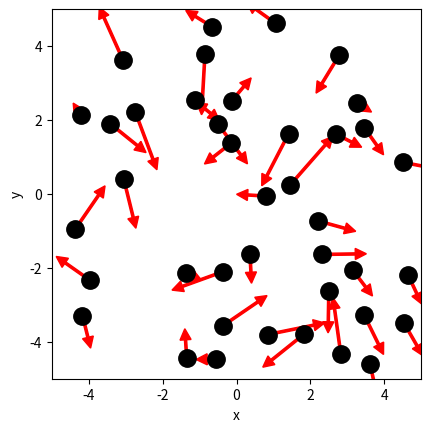

The matplotlib source for this figure: (Note: this script raises an exception after producing the figure.)
# ruimte voor uitwerking

import numpy as np
import matplotlib.pyplot as plt
from matplotlib.animation import FuncAnimation
from scipy.optimize import curve_fit

BOX_SIZE_0 = 10               # Hoogte en lengte startvolume
N = 40                       # Aantal deeltjes
V_0 = 1                      # Startsnelheid van deeltjes
RADIUS = 0.3                 # Straal van moleculen
DT = 0.1 * RADIUS / V_0                       # Tijdstap om geen botsing te missen
V_PISTON_0 = -0.1 * V_0      # Startsnelheid van zuiger 
# (negatief betekent zowel links als rechts naar binnen gericht)

#your code/answer


class ParticleClass:
    def __init__(self, m, v, r, R):
        """ maakt een deeltje (constructor) """
        self.m = m                         
        self.v = np.array(v, dtype=float)  
        self.r = np.array(r, dtype=float)  
        self.R = R

    def update_position(self):
        """ verandert positie voor één tijdstap """
        self.r += self.v * DT 
            
    @property
    def momentum(self):
        return self.m * self.v
    
    @property
    def kin_energy(self):
        return 1/2 * self.m * np.dot(self.v, self.v)
    
def collide_detection(p1: ParticleClass, p2: ParticleClass) -> bool:
    """ Geeft TRUE als de deeltjes overlappen """
    dx = p1.r[0]-p2.r[0]
    dy = p1.r[1]-p2.r[1]
    rr = p1.R + p2.R
    return  dx**2+dy**2 < rr**2 

def particle_collision(p1: ParticleClass, p2: ParticleClass):
    """ past snelheden aan uitgaande van overlap """
    m1, m2 = p1.m, p2.m
    delta_r = p1.r - p2.r
    delta_v = p1.v - p2.v
    dot_product = np.dot(delta_r, delta_v)
    # Als deeltjes van elkaar weg bewegen dan geen botsing
    if dot_product >= 0: # '='-teken voorkomt ook problemen als delta_r == \vec{0}
        return
    distance_squared = np.dot(delta_r, delta_r) 
    # Botsing oplossen volgens elastische botsing in 2D
    p1.v -= 2 * m2 / (m1 + m2) * dot_product / distance_squared * delta_r
    p2.v += 2 * m1 / (m1 + m2) * dot_product / distance_squared * delta_r

box_height = BOX_SIZE_0     # hoogte van beheersvolume
box_length = BOX_SIZE_0     # breedte van beheersvolume
impulse_outward = 0.0       # totale stoot van deeltjes naar buiten gericht
pressure = 0.0              # druk in beheersvolume
v_piston = V_PISTON_0       # huidige snelheid van zuiger 
work = 0.0                  # arbeid uitgevoerd door gas

def top_down_collision(particle: ParticleClass):
    """ botsingen met wanden onder en boven controleren en totale stoot bepalen """
    global impulse_outward, box_height
    if abs(particle.r[1]) + particle.R > box_height / 2:
        particle.r[1] = np.sign(particle.r[1]) * (box_height/2 - particle.R)
        impulse_outward += abs(particle.momentum[1]) * 2
        particle.v[1] *= -1
    
def left_right_collision(particle: ParticleClass):
    """ botsingen met wanden links en rechts controleren en totale stoot bepalen """
    global impulse_outward, box_length
    if abs(particle.r[0]) + particle.R > box_length / 2:
        particle.r[0] = np.sign(particle.r[0]) * (box_length/2 - particle.R)
        impulse_outward += abs(particle.momentum[0]) * 2
        particle.v[0] *= -1

def create_particles(particles):
    """ Leegmaken en opnieuw aanmaken van deeltjes  in lijst """
    global box_length, box_height
    particles.clear()
    for _ in range(N):
        vx = np.random.uniform(-V_0, V_0)
        vy = np.random.choice([-1, 1]) * np.sqrt(V_0**2 - vx**2)        
        x = np.random.uniform(-box_length/2 + RADIUS, box_length/2 - RADIUS)
        y = np.random.uniform(-box_height/2 + RADIUS, box_height/2 - RADIUS)
        particles.append(ParticleClass(m=1.0, v=[vx, vy], r=[x, y], R=RADIUS))
    
def temperature(particles) -> float:
    # De oplossing van je vorige werkblad
#your code/answer
    return 0.0
        
def handle_collisions(particles):
    """ alle onderlinge botsingen afhandelen voor deeltjes in lijst """
    num_particles = len(particles)
    for i in range(num_particles):
        for j in range(i+1, num_particles):
            if collide_detection(particles[i], particles[j]):
                particle_collision(particles[i], particles[j])

def handle_walls(particles):
    """ botsing met wanden controleren voor alle deeltjes in lijst en gemiddeld bepaling druk """
    global pressure, impulse_outward, box_height, box_length   # om pressure buiten de functie te kunnen gebruiken
    impulse_outward = 0.0
    for p in particles:
        left_right_collision(p)
        top_down_collision(p)    
    pressure = 0.95 * pressure + 0.05 * impulse_outward / ((2 * box_length + 2 * box_height) * DT) 

def take_time_step(particles):
    """ zet tijdstap voor een lijst deeltjes en verwerk alle botsingen onderling en met wanden """
    for p in particles:
        p.update_position()
    handle_collisions(particles)
    handle_walls(particles)  


particles = []
create_particles(particles)
for i in range(100):
    take_time_step(particles)

plt.figure()
plt.xlabel('x')
plt.ylabel('y')
plt.gca().set_aspect('equal')
plt.xlim(-BOX_SIZE_0/2, BOX_SIZE_0/2)
plt.ylim(-BOX_SIZE_0/2, BOX_SIZE_0/2)

for p in particles:
    plt.plot(p.r[0], p.r[1], 'k.', ms=25)
    plt.arrow(p.r[0], p.r[1], p.v[0]*DT*30, p.v[1]*DT*30, width=.2*RADIUS,
              head_width=RADIUS, head_length=RADIUS, color='red')
plt.show()

def take_time_step(particles):
    """ zet tijdstap voor een lijst deeltjes en verwerk alle botsingen onderling en met wanden """
    global box_length, v_piston
    box_length += 2 * v_piston * DT # zowel links als rechts zuiger
    for p in particles:
        p.update_position()
    handle_walls(particles)  
    handle_collisions(particles)

# Deel van de animated simulatie
from matplotlib.animation import FuncAnimation
from IPython.display import HTML

fig, ax = plt.subplots()
ax.set_xlabel('x')
ax.set_ylabel('y')
ax.set_xlim(-BOX_SIZE_0/2, BOX_SIZE_0/2)
ax.set_ylim(-BOX_SIZE_0/2, BOX_SIZE_0/2)
ax.set_aspect('equal')
dot, = ax.plot([], [], 'ro', ms=14);

def init():
    dot.set_data([], [])
    return dot,


# we kiezen het aantal datapunten zodat het volume tot 1/3 van het begin volume reduceert
num_steps = round(2/3 * BOX_SIZE_0 / (2 * -V_PISTON_0 * DT))

particles = []
volumes = np.zeros(num_steps, dtype=float)
temperatures = np.zeros(num_steps, dtype=float)

box_length = BOX_SIZE_0         # zetten zuiger terug
v_piston = V_PISTON_0
create_particles(particles)     # resetten deeltjes     

def update(frame):
    take_time_step(particles)
    dot.set_data([p.r[0] for p in particles], [p.r[1] for p in particles])
    volumes[i] = box_length * box_height
    temperatures[i] = temperature(particles)
    return dot,
    
ani = FuncAnimation(fig, update, frames=int(num_steps/2), init_func=init, blit=True, interval=50)
HTML(ani.to_jshtml())



# we kiezen het aantal datapunten zodat het volume tot 1/3 van het begin volume reduceert
num_steps = round(2/3 * BOX_SIZE_0 / (2 * -V_PISTON_0 * DT))

particles = []
volumes = np.zeros(num_steps, dtype=float)
temperatures = np.zeros(num_steps, dtype=float)

box_length = BOX_SIZE_0         # zetten zuiger terug
v_piston = V_PISTON_0
create_particles(particles)     # resetten deeltjes     

for i in range(num_steps):
    take_time_step(particles)
    volumes[i] = box_length * box_height
    temperatures[i] = temperature(particles)

temperatures = np.asarray(temperatures)

plt.figure()
plt.xlabel('Volume')
plt.ylabel('Temperature')

plt.plot(volumes, temperatures, '-r')
plt.show()

def left_right_collision(particle: ParticleClass):
    """ verzorgen van botsingen met wand links en rechts, die als zuiger kunnen bewegen """
    global box_length, v_piston, impulse_outward
    if abs(particle.r[0]) + particle.R > box_length / 2:
        particle.r[0] = np.sign(particle.r[0]) * (box_length/2 - particle.R)
        piston_velocity = np.sign(particle.r[0]) * v_piston
        relative_velocity = particle.v[0] - piston_velocity           # stelsel zuiger
        particle.v[0] = -relative_velocity + piston_velocity          # stelsel waarnemer
        impulse_outward += 2 * particle.m * abs(relative_velocity)    # stoot gevoeld door zuiger

num_steps = round(2/3 * BOX_SIZE_0 / (2 * -V_PISTON_0 * DT))

particles = []
volumes = np.zeros(num_steps, dtype=float)
temperatures = np.zeros(num_steps, dtype=float)

box_length = BOX_SIZE_0         # zetten zuiger terug
v_piston = V_PISTON_0
create_particles(particles)     # resetten deeltjes 
for i in range(num_steps):
    take_time_step(particles)
    volumes[i] = box_length * box_height
    temperatures[i] = temperature(particles)

plt.figure()
plt.xlabel('Volume')
plt.ylabel('Temperature')

temperatures = np.asarray(temperatures)

#your code/answer

plt.plot(volumes, temperatures, '-r')

plt.show()

# breid deze code uit met jouw antwoord

num_steps = round(2/3 * BOX_SIZE_0 / (2 * -V_PISTON_0 * DT))
particles = []
volumes = np.zeros(num_steps, dtype=float)
pressures = np.zeros(num_steps, dtype=float)

pressure = 0.0
box_length = BOX_SIZE_0         # zetten zuiger terug
v_piston = V_PISTON_0
create_particles(particles)     # resetten deeltjes 

for i in range(num_steps):
    take_time_step(particles)
    # RUIMTE VOOR UITWERKING
#your code/answer

# PLOT GRAFIEK

def power_law(vol, a, n):
    """ de fitfunctie voor het P,V-diagram """
    return a * (vol)**n   

# RUIMTE VOOR VERDERE UITWERKING

#your code/answer


# Ruimte voorverificatie

#your code/answer


def left_right_collision(particle: ParticleClass):
    """ verzorgen van botsingen met wand links en rechts, die als zuiger kunnen bewegen """
    global box_length, v_piston, impulse_outward, work
    if abs(particle.r[0]) + particle.R > box_length / 2:
        particle.r[0] = np.sign(particle.r[0]) * (box_length/2 - particle.R)
        piston_velocity = np.sign(particle.r[0]) * v_piston
        relative_velocity = particle.v[0] - piston_velocity  # stelsel zuiger
        particle.v[0] = -relative_velocity + piston_velocity # stelsel waarnemer
        impulse_outward += 2 * particle.m * abs(relative_velocity)
        work += 2 * particle.m * relative_velocity * piston_velocity

particles = []
pressure = 0.0
work = 0.0
box_length = BOX_SIZE_0         # zetten zuiger terug
v_piston = V_PISTON_0
create_particles(particles)     # resetten deeltjes 

# RUIMTE VOOR VERDERE UITWERKING
#your code/answer


particles = []
pressure = 0.0
work = 0.0
box_length = BOX_SIZE_0         # zetten zuiger terug
v_piston = V_PISTON_0
create_particles(particles)     # resetten deeltjes 

#your code/answer
v_piston = -V_PISTON_0 # zuiger richting wordt omgedraaid
#your code/answer


particles = []
pressure = 0.0
work = 0.0
box_length = BOX_SIZE_0         # zetten zuiger terug
v_piston = 5 * V_PISTON_0
create_particles(particles)     # resetten deeltjes

#your code/answer
